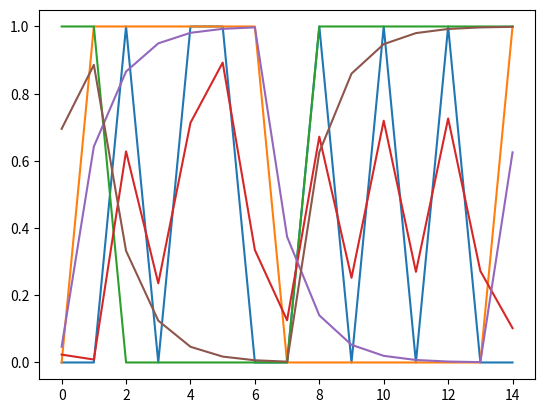

This figure's Python source:
# 寒假前
import numpy as np


def sigmoid(x):
    return 1 / (1 + np.exp(-(np.array(x)-2)))


def rk4(h, y, inputs, f):
    '''
    用于数值积分的rk4函数。
    args:
        h - 步长
        y - 当前状态量
        inputs - 外界对系统的输入
        f - 常微分或偏微分方程
    return:
        y_new - 新的状态量,即经过h时间之后的状态量
    '''
    k1 = f(y, inputs)
    k2 = f(y + h / 2 * k1, inputs)
    k3 = f(y + h / 2 * k2, inputs)
    k4 = f(y + h * k3, inputs)

    y_new = y + h / 6 * (k1 + 2 * k2 + 2 * k3 + k4)
    return y_new


class KMDmodel:
    def __init__(self, numKC=6,numMBON=3,numDAN=3) -> None:
        # sensor输入
        self.inputsensor = np.zeros(numKC,dtype=float)
        # DAN预激活KC
        self.DANpotentialKC = {'0':[0,1],'1':[2,3],'2':[4,5]}
        # MBON的激活阈值
        self.thresholdMBON = 0.5
        # 当前兴奋程度
        self.KC = np.zeros(numKC,dtype=float)
        self.MBON = np.zeros(numMBON,dtype=float)
        self.DAN = np.zeros(numDAN,dtype=float)
    
    def outputKC(self, inputsensor, inputDAN):
        """
        KC输出兴奋程度来源有两方面
        1.sensor输入 2.DAN预激活
        """
        pokc = []
        for i, value in enumerate(inputDAN):
            if value == 1:
                pokc.append(self.DANpotentialKC[str(i)])
        for i in pokc:
            for j in i:
                self.KC[j] += 1
        self.KC = sigmoid(inputsensor + self.KC)        
        return self.KC
    
    def outputMBON(self, weightKM):
        """
        MBON输出兴奋程度 = KC * Weight_KM
        """
        self.MBON = sigmoid(np.dot(self.KC,weightKM))
        return self.MBON

    def outputDAN(self):
        """
        DAN输出兴奋程度，先简化为对应的MBON到达激活阈值，DAN就激活
        """
        for index, value in enumerate(self.MBON):
            if value >= self.thresholdMBON:
                self.DAN[index] = 1
        return self.DAN
    

class Synapse:
    def __init__(self, numPreNeuron, numPostNeuron) -> None:
        self.numPreNeuron = numPreNeuron
        self.numPostNeuron = numPostNeuron
        self.PreNeuron = np.array([np.zeros(numPreNeuron, dtype=float)])
        self.PostNeruon = np.array([np.zeros(numPostNeuron, dtype=float)])
        self.weight = np.zeros([numPreNeuron,numPostNeuron])
        self.reward = np.zeros(1)
        # 超参数
        self.alpha = 1
        self.tau = 1
        self.beta = 1
        self.dt = 1
    
    def derivative(self, state, inputs=0):
        w = state
        Dw = (np.matmul(self.alpha * (np.tile(self.PreNeuron.T, self.numPostNeuron) - w), self.beta * np.tile(self.PostNeruon.T, self.numPostNeuron)) * self.reward) / self.tau
        return Dw
    
    def step(self, state, dt=1, inputs=0):
        statenew = rk4(dt, state, inputs, self.derivative)
        return statenew
    
    
# if __name__  == "__main__":
kmd = KMDmodel()
kmd.MBON = [0,1,0.5]
inputsensor = [0,1,1,1,1,1]
kmd.outputKC(inputsensor,kmd.outputDAN())

KCtoMBON = Synapse(6,3)
w = KCtoMBON.step(KCtoMBON.weight)
kmd.outputMBON(w)


# 整合
import random
from matplotlib import pyplot as plt
import numpy as np


def rk4(h, y, inputs, f):
    '''
    用于数值积分的rk4函数。
    args:
        h - 步长
        y - 当前状态量
        inputs - 外界对系统的输入
        f - 常微分或偏微分方程
    return:
        y_new - 新的状态量,即经过h时间之后的状态量
    '''
    k1 = f(y, inputs)
    k2 = f(y + h / 2 * k1, inputs)
    k3 = f(y + h / 2 * k2, inputs)
    k4 = f(y + h * k3, inputs)

    y_new = y + h / 6 * (k1 + 2 * k2 + 2 * k3 + k4)
    return y_new


def sigmoid(x):
    return 1 / (1 + np.exp(-(np.array(x)-2)))


def myplot(t, listarray, name):
    plt.figure()
    plt.plot(t,listarray)
    plt.xlabel(name)
    plt.show()


class KMDmodel:
    def __init__(self, numKC=6,numMBON=3,numDAN=3) -> None:
        # sensor输入
        self.inputsensor = np.array([np.zeros(numKC,dtype=float)]).T  # shape:[6,1]
        # DAN预激活KC
        self.DANpotentialKC = {'0':[0,1],'1':[2,3],'2':[4,5]}
        # MBON的激活阈值
        self.thresholdMBON = 0.5
        # 当前兴奋程度
        self.KC = np.array([np.zeros(numKC,dtype=float)]).T  # shape:[6,1]
        self.MBON = np.array([np.zeros(numMBON,dtype=float)]).T  # shape:[3,1]
        self.DAN = np.array([np.zeros(numDAN,dtype=float)]).T  # shape:[3,1]
    
    def outputKC(self, inputsensor, inputDAN):
        """
        KC输出兴奋程度来源有两方面
        1.sensor输入 2.DAN预激活
        """
        pokc = []
        for i, value in enumerate(inputDAN):
            if value == 1:
                pokc.append(self.DANpotentialKC[str(i)])
        for i in pokc:
            for j in i:
                self.KC[j][0] += 1
        self.KC = sigmoid(inputsensor + self.KC)        
        return self.KC
    
    def outputMBON(self, weightKM):
        """
        MBON输出兴奋程度 =  Weight_KM * KC 即3*1=3*6 * 6*1
        """
        self.MBON = sigmoid(np.matmul(weightKM, self.KC))
        return self.MBON

    def outputDAN(self):
        """
        DAN输出兴奋程度，先简化为对应的MBON到达激活阈值，DAN就激活
        """
        for index, value in enumerate(self.MBON):
            if value >= self.thresholdMBON:
                self.DAN[index] = 1
            else:
                self.DAN[index] = 0
        return self.DAN


kmd = KMDmodel()
kmd.MBON = np.array([[0,1,0.5]]).T  # (3, 1)
inputsensor = np.array([[0,1,1,1,1,1]]).T  # (6, 1)
kmd.outputKC(inputsensor,kmd.outputDAN())
# TODO:w为km的权重
w = np.tile(np.array([[0,1,0.5]]).T , 6)
print(kmd.outputMBON(w))
  
    
class Synapse:
    def __init__(self, numPreNeuron, numPostNeuron, reward=1, alpha=1, tau=1, tau_lowpass=1, beta=1, dt=0.1, dt_lowpass=1) -> None:
        self.numPreNeuron = numPreNeuron
        self.numPostNeuron = numPostNeuron
        self.PreNeuron = np.array([np.zeros(numPreNeuron, dtype=float)]).T  # shape:(numPreNeuron, 1)
        self.PreNeuronHistory = np.array([np.zeros(numPreNeuron, dtype=float)]).T
        self.PostNeuron = np.array([np.zeros(numPostNeuron, dtype=float)]).T  # shape:(numPostNeuron, 1)
        self.PostNeuronHistory = np.array([np.zeros(numPostNeuron, dtype=float)]).T
        self.weight = np.zeros([numPostNeuron, numPreNeuron])  # shape:(numPostNeuron, numPreNeuron)
        self.reward = np.array(reward)  # shape: (1)
        # 超参数
        self.alpha = alpha
        self.tau = tau
        self.tau_lowpass = tau_lowpass
        self.beta = beta
        self.dt = dt
        self.dt_lowpass = dt_lowpass
    
        
    def derivative(self, state, inputs=0):
        """
        1. 同时兴奋，有奖励，突触连接权重增强
        2. 前不兴奋，后兴奋，(不同时)，有奖励，突触连接权重减弱
        3. 无奖励，突触连接权重不变
        4. τdw/dt=(α * V_前  − w) * (β * V_后) * R, α>β?
        """
        w = state
        # Dw = (np.matmul(self.alpha * (np.tile(self.PreNeuron, self.numPostNeuron) - w), self.beta * np.tile(self.PostNeruon.T, self.numPostNeuron)) * self.reward) / self.tau
        Dw = (np.matmul(self.beta * np.tile(self.PostNeuron, self.numPostNeuron),  (self.alpha * self.PreNeuron.T - w))* self.reward) / self.tau
        return Dw
    
    def step(self, dt, inputs=0):
        if dt is None:
            dt = self.dt
        state = self.weight
        statenew = rk4(dt, state, inputs, self.derivative)
        self.weight = statenew
        return statenew

    
class SynapseKM(Synapse):
    def __init__(self, numPreNeuron, numPostNeuron, reward=1, alpha=1, tau=1, tau_lowpass=1, beta=1, dt=0.1, dt_lowpass=1) -> None:
        super().__init__(numPreNeuron, numPostNeuron, reward, alpha, tau, tau_lowpass, beta, dt, dt_lowpass)    

    def derivative(self, state, inputs=0):
        return super().derivative(state, inputs)
    
    def step(self, dt, inputs=0):
        return super().step(dt, inputs)


random.seed(1)
skm = SynapseKM(6,3)
skm.weight = np.ones([3, 6])
skm.PreNeuron = np.array([[0.5, 0.2, .4, .1, .1, .1]]).T
skm.PostNeuron = np.array([[0.1, 0.2, 0.3]]).T
print(skm.step(dt=0.5))

    
class SynapseKD(Synapse):
    def __init__(self, numPreNeuron, numPostNeuron, reward=1, alpha=1, tau=1, tau_lowpass=1, beta=1, dt=0.1, dt_lowpass=1) -> None:
        super().__init__(numPreNeuron, numPostNeuron, reward, alpha, tau, tau_lowpass, beta, dt, dt_lowpass)
    
    def derivativePre(self, state, inputs=0):
        history = state
        Dhistory = self.tau_lowpass * (self.PreNeuron - history)  
        return Dhistory
        
    def stepPre(self, dt_lowpass, inputs=0):
        state = self.PreNeuronHistory
        statenew = rk4(dt_lowpass, state, inputs, self.derivativePre)      
        self.PreNeuronHistory = statenew
        return statenew   
     
    def derivativePost(self, state, inputs=0):
        history = state
        Dhistory = self.tau_lowpass * (self.PostNeruon - history)  
        return Dhistory
        
    def stepPost(self, dt_lowpass, inputs=0):
        state = self.PostNeuronHistory
        statenew = rk4(dt_lowpass, state, inputs, self.derivativePost)      
        self.PostNeuronHistory = statenew
        return statenew
    
    def derivative(self, state, inputs=0):
        w = state
        self.PreNeuron = self.PreNeuron - self.stepPre(dt_lowpass=self.dt_lowpass)  # 改2瞬时 为 3瞬时-低通滤波
        self.PostNeruon = self.stepPost(dt_lowpass=self.dt_lowpass)  # 改2瞬时 为 1低通滤波
        # Dw = (np.matmul(self.alpha * (np.tile(self.PreNeuron, self.numPostNeuron) - w), self.beta * np.tile(self.PostNeruon.T, self.numPostNeuron)) * self.reward) / self.tau
        Dw = (np.matmul(self.beta * np.tile(self.PostNeruon, self.numPostNeuron),  (self.alpha * self.PreNeuron.T - w))* self.reward) / self.tau
        return Dw
    
    def step(self, dt, inputs=0):
        return super().step(dt, inputs)


random.seed(1)
skd = SynapseKD(6,3)
skd.weight = np.ones([3, 6])
skd.PreNeuron = np.array([[0.5, 0.2, .4, .1, .1, .1]]).T
skd.PostNeruon = np.array([[0.1, 0.2, 0.3]]).T
print(skd.step(dt=0.5))


class SynapseDK(Synapse):
    def __init__(self, numPreNeuron, numPostNeuron, reward=1, alpha=1, tau=1, tau_lowpass=1, beta=1, dt=0.1, dt_lowpass=1) -> None:
        super().__init__(numPreNeuron, numPostNeuron, reward, alpha, tau, tau_lowpass, beta, dt, dt_lowpass)
        
    def derivativePost(self, state, inputs=0):
        history = state
        Dhistory = self.tau_lowpass * (self.PostNeruon - history)  
        return Dhistory
        
    def stepPost(self, dt_lowpass, inputs=0):
        state = self.PostNeuronHistory
        statenew = rk4(dt_lowpass, state, inputs, self.derivativePost)      
        self.PostNeuronHistory = statenew
        return statenew
    
    def derivative(self, state, inputs=0):
        w = state
        self.PostNeruon = self.PostNeruon - self.stepPost(dt_lowpass=self.dt_lowpass)  # 改2瞬时 为 3瞬时-低通滤波
        # Dw = (np.matmul(self.alpha * (np.tile(self.PreNeuron, self.numPostNeuron) - w), self.beta * np.tile(self.PostNeruon.T, self.numPostNeuron)) * self.reward) / self.tau
        Dw = (np.matmul(self.beta * np.tile(self.PostNeruon, self.numPostNeuron),  (self.alpha * self.PreNeuron.T - w))* self.reward) / self.tau
        return Dw
    
    def step(self, dt, inputs=0):
        return super().step(dt, inputs)

    
random.seed(1)
sdk = SynapseDK(6,3)
sdk.weight = np.ones([3, 6])
sdk.PreNeuron = np.array([[0.5, 0.2, .4, .1, .1, .1]]).T
sdk.PostNeruon = np.array([[0.1, 0.2, 0.3]]).T
print(sdk.step(dt=0.5))

historylist = []
inputlist = []
t = range(15)
for i in t:
    skd.PostNeruon = np.array([[random.choice([0,1]) for _ in range(3)]]).T  # shape:(3, 1)
    history = skd.stepPost(dt_lowpass=1)  # shape:(3, 1)
    inputlist.append(skd.PostNeruon.T[0])  # shape:(1, 3)[0]=(3) 
    historylist.append(history.T[0])  # shape:(1, 3)[0]=(3)

plt.figure()
plt.plot(t,inputlist)
plt.plot(t,historylist)
plt.show()